Run: headless pygame with SDL's dummy video driver; simulated clock (each Clock.tick advances the game by its frame time, no real sleeping); random seed 0; keys injected as events and as key.get_pressed() state; mouse plan: one left click at the window centre at the start of phase 2, then a move to the lower-right quarter at the start of phase 3.
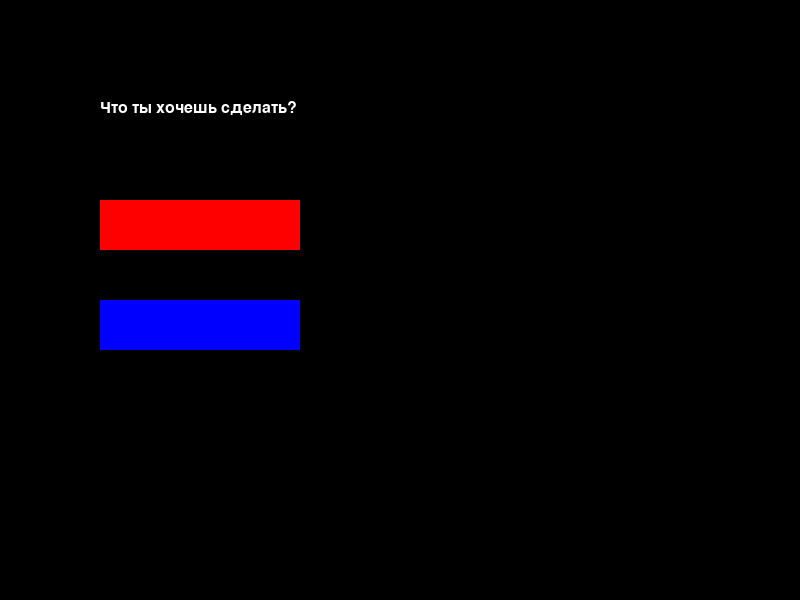
Frame 1 of 4 · flips 1–60 · no input
Frame 2 of 4 · flips 61–180 · clicked the window centre · tapped SPACE, RETURN · held RIGHT (→), D · screen unchanged from frame 1, image omitted
Frame 3 of 4 · flips 181–300 · moved the mouse to the lower-right quarter · held DOWN (↓), S · screen unchanged from frame 2, image omitted
Frame 4 of 4 · flips 301–420 · held LEFT (←), A, UP (↑), W · screen unchanged from frame 3, image omitted

The pygame program that drew these frames:

import pygame

# Создаём окно
screen = pygame.display.set_mode((800, 600))

# Текст диалога
font = pygame.font.SysFont('Arial', 24)
text = font.render("Что ты хочешь сделать?", True, (255, 255, 255))

# Кнопки выбора
button1 = pygame.Rect(100, 200, 200, 50)
button2 = pygame.Rect(100, 300, 200, 50)

running = True
while running:
    for event in pygame.event.get():
        if event.type == pygame.QUIT:
            running = False
        if event.type == pygame.MOUSEBUTTONDOWN:
            if button1.collidepoint(event.pos):
                print("Выбран вариант 1")
            elif button2.collidepoint(event.pos):
                print("Выбран вариант 2")

    screen.fill((0, 0, 0))
    screen.blit(text, (100, 100))
    pygame.draw.rect(screen, (255, 0, 0), button1)
    pygame.draw.rect(screen, (0, 0, 255), button2)
    pygame.display.flip()

pygame.quit()
